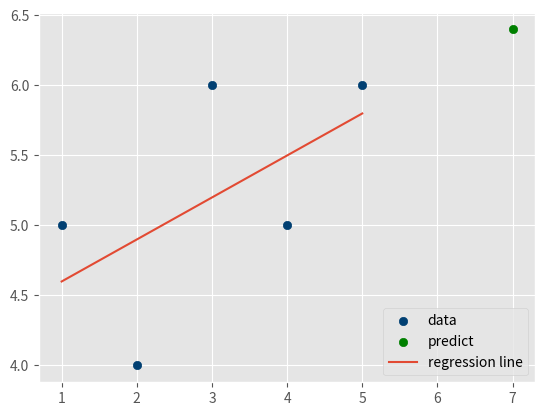

Write Python code to recreate this figure.
from statistics import mean
import numpy as np
import matplotlib.pyplot as plt
from matplotlib import style


style.use('ggplot')

xs = np.array([1, 2, 3, 4, 5], dtype=np.float64)
ys = np.array([5, 4, 6, 5, 6], dtype=np.float64)


def best_fit_slope_and_intercept(xs, ys):
    m = ((mean(xs) * mean(ys)) - mean(xs * ys)) / \
        ((mean(xs) ** 2) - mean(xs ** 2))

    b = mean(ys) - m*mean(xs)

    return m, b


def squared_error(y_orig, ys_line):
    return sum((ys_line - y_orig) * (ys_line - y_orig))


def coefficient_of_determination(ys_orig, ys_line):
    y_mean_line = [mean(ys_orig) for _ in ys_orig]
    squared_error_regr = squared_error(ys_orig, ys_line)
    squared_error_y_mean = squared_error(ys_orig, y_mean_line)
    return 1 - (squared_error_regr/squared_error_y_mean)


m, b = best_fit_slope_and_intercept(xs, ys)

regression_line = [(m * x) + b for x in xs]

r_squared = coefficient_of_determination(ys, regression_line)
print(r_squared)

predict_x = 7
predict_y = (m*predict_x)+b

plt.scatter(xs, ys, color='#003F72', label='data')
plt.scatter(predict_x, predict_y, color="g", label="predict")
plt.plot(xs, regression_line, label='regression line')
plt.legend(loc=4)
plt.show()
